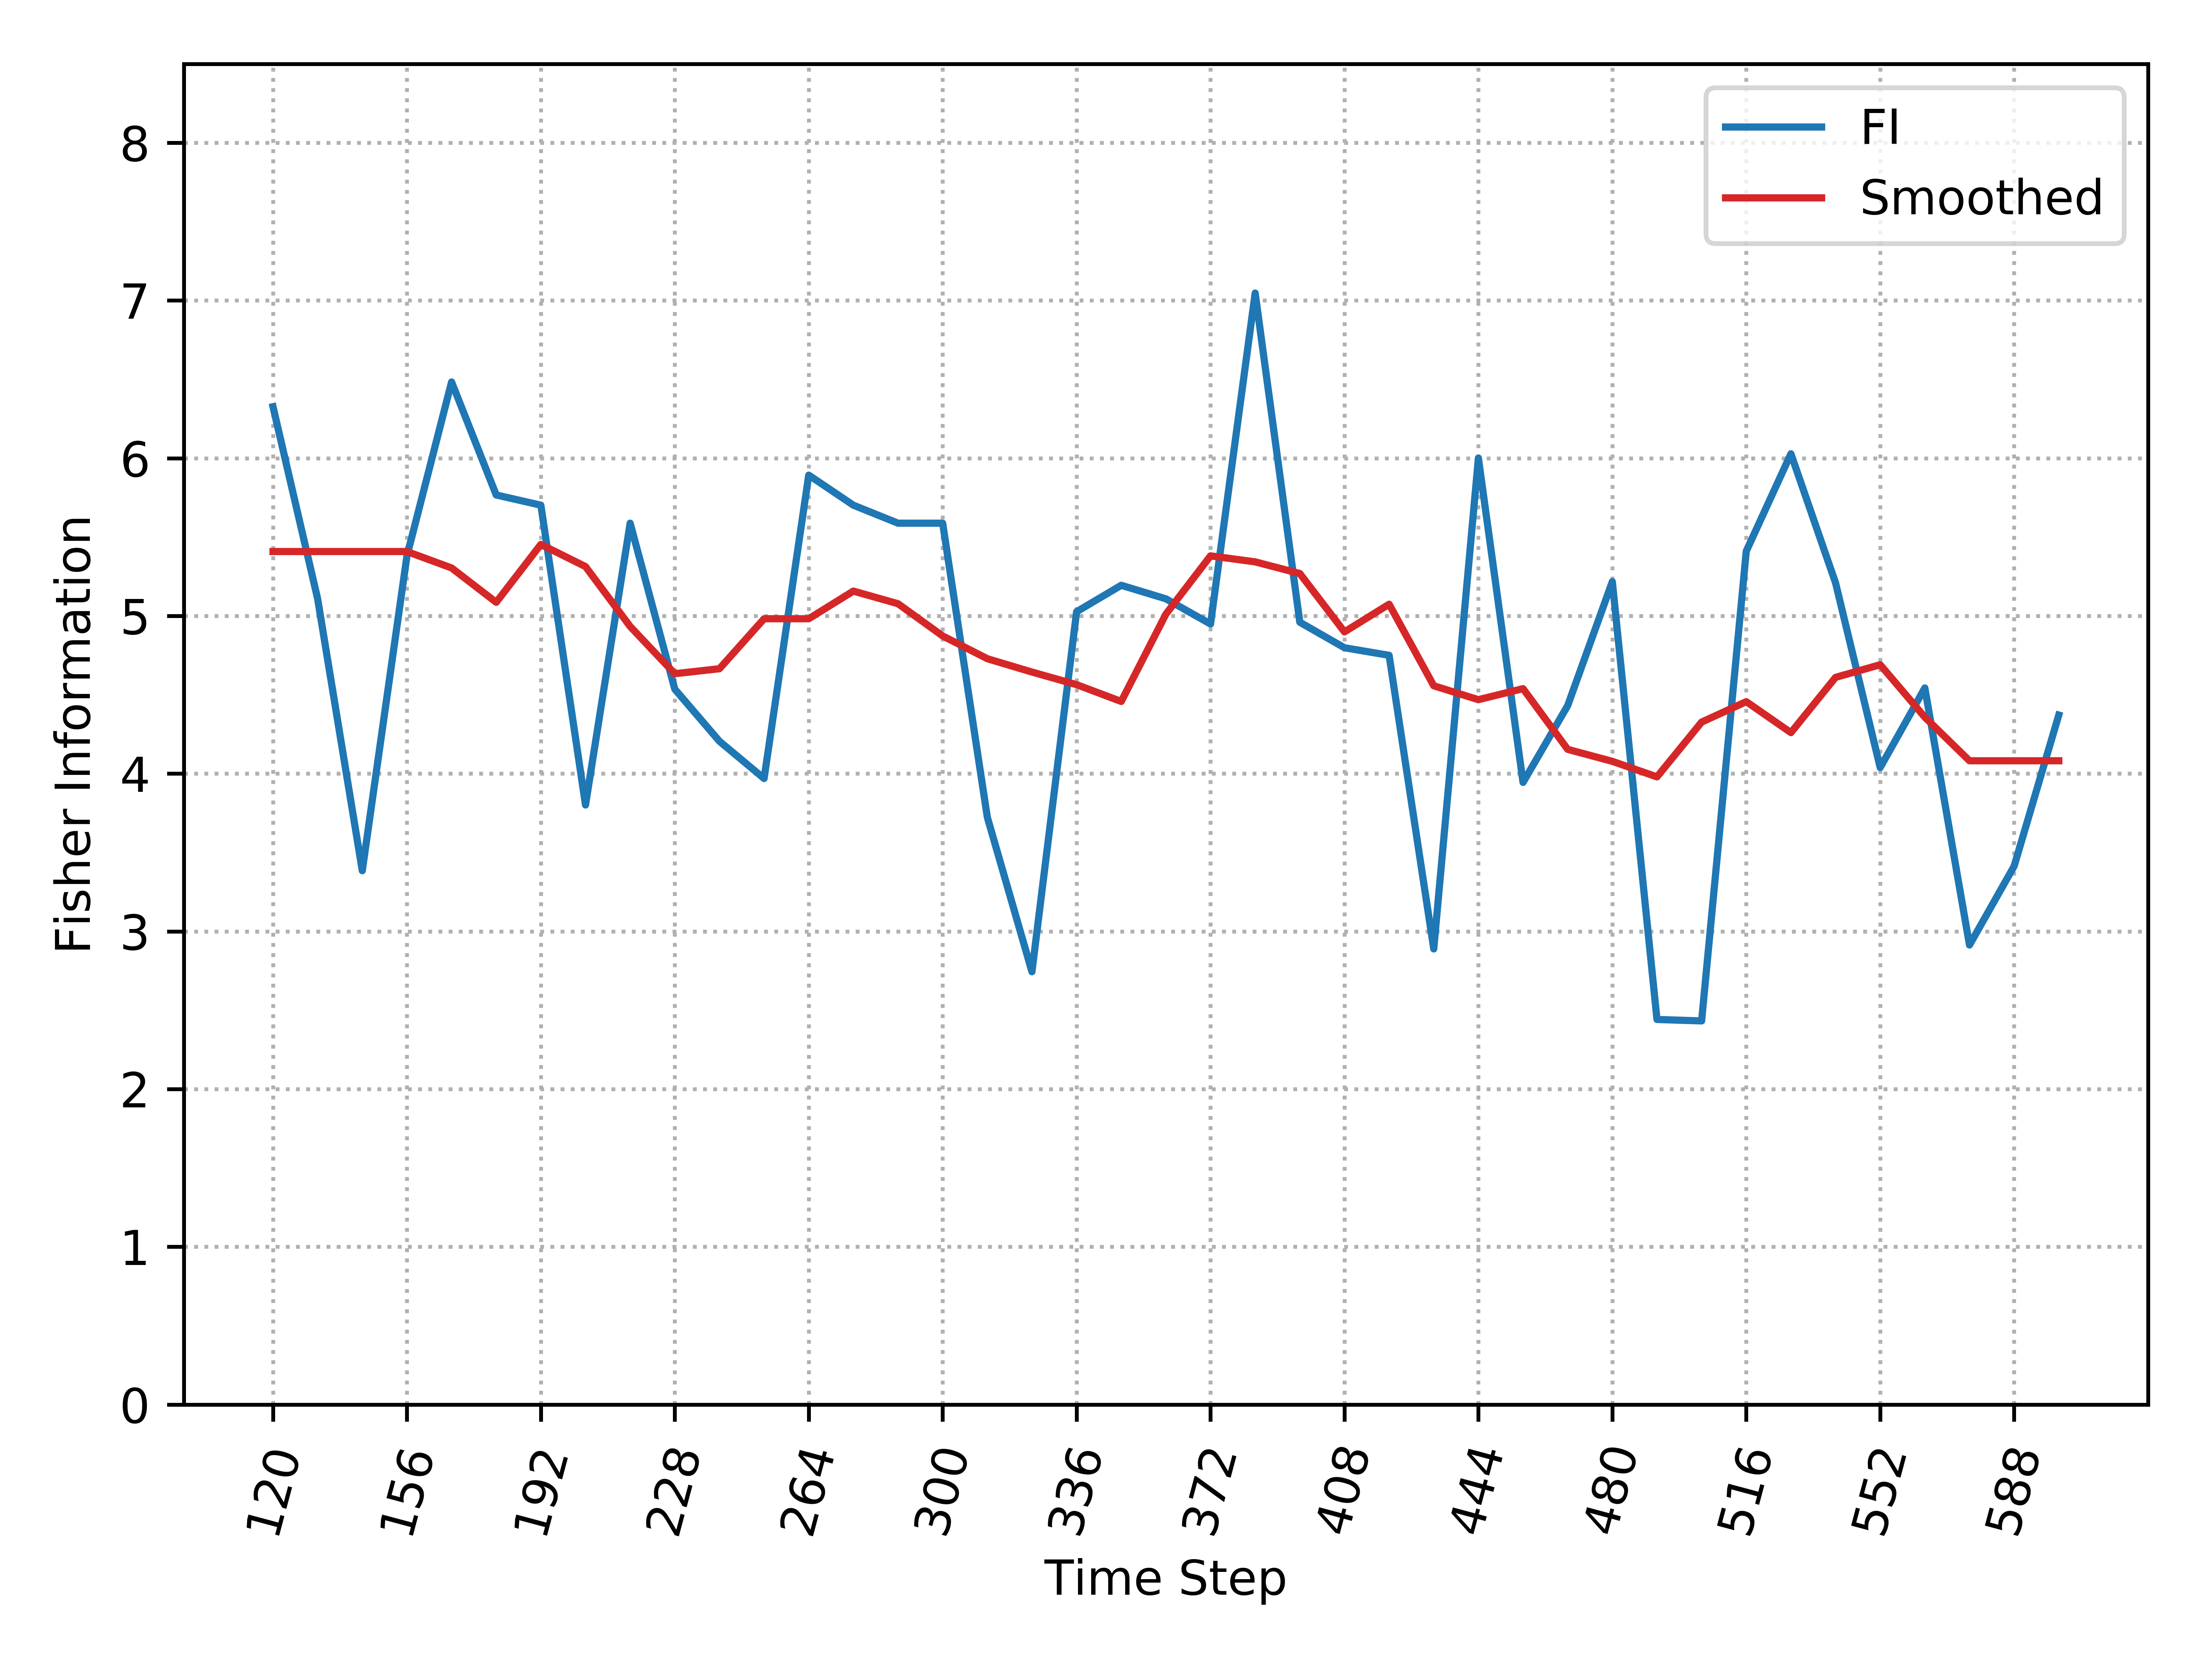

Source data for this figure (header and first rows):
, Time_Step, FI, Smooth_FI
0, 120, 6.327, 5.409
1, 132, 5.109, 5.409
2, 144, 3.385, 5.409
3, 156, 5.38, 5.409
4, 168, 6.483, 5.304
5, 180, 5.767, 5.087
6, 192, 5.702, 5.454
7, 204, 3.801, 5.313
8, 216, 5.588, 4.933
9, 228, 4.536, 4.634
10, 240, 4.206, 4.666
11, 252, 3.969, 4.982
12, 264, 5.893, 4.982
13, 276, 5.702, 5.158
14, 288, 5.588, 5.078
15, 300, 5.588, 4.873
16, 312, 3.724, 4.729
17, 324, 2.744, 4.644
18, 336, 5.027, 4.564
19, 348, 5.195, 4.458
20, 360, 5.109, 5.012
21, 372, 4.949, 5.381
22, 384, 7.047, 5.343
23, 396, 4.96, 5.269
24, 408, 4.798, 4.899
25, 420, 4.75, 5.074
26, 432, 2.889, 4.557
27, 444, 6.001, 4.469
28, 456, 3.945, 4.539
29, 468, 4.432, 4.154
30, 480, 5.218, 4.078
31, 492, 2.442, 3.98
32, 504, 2.432, 4.327
33, 516, 5.411, 4.457
34, 528, 6.028, 4.26
35, 540, 5.21, 4.611
36, 552, 4.039, 4.691
37, 564, 4.543, 4.358
38, 576, 2.914, 4.082
39, 588, 3.414, 4.082
40, 600, 4.372, 4.082
